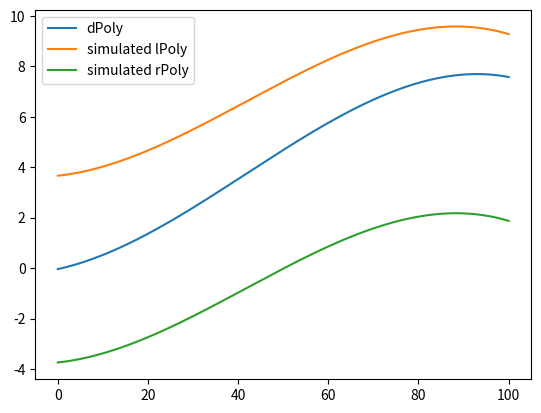

This chart was generated by the following Python code:
import numpy as np
import matplotlib.pyplot as plt


lane_width = 3.7

dPoly = np.array([-1.4704794921271969e-05, 0.0018400942208245397, 0.01914653740823269, -0.038708023726940155])
pPoly = np.array([-1.4704794921271969e-05, 0.0018400942208245397, 0.03914653740823269, -0.038708023726940155])
x = np.linspace(0, 100, 200)
d_y = np.polyval(pPoly, x)

lPoly = dPoly.copy()
lPoly[3] += lane_width
l_x = np.linspace(0, 100, 200)
l_y = np.polyval(lPoly, x)

rPoly = dPoly.copy()
rPoly[3] -= lane_width
r_x = np.linspace(0, 100, 200)
r_y = np.polyval(rPoly, x)

path_from_left_lane = lPoly.copy()
path_from_left_lane[3] -= lane_width / 2.0
path_from_right_lane = rPoly.copy()
path_from_right_lane[3] += lane_width / 2.0

plt.plot(x, d_y, label='dPoly')
plt.plot(x, l_y, label='simulated lPoly')
plt.plot(x, r_y, label='simulated rPoly')

plt.legend()
plt.show()